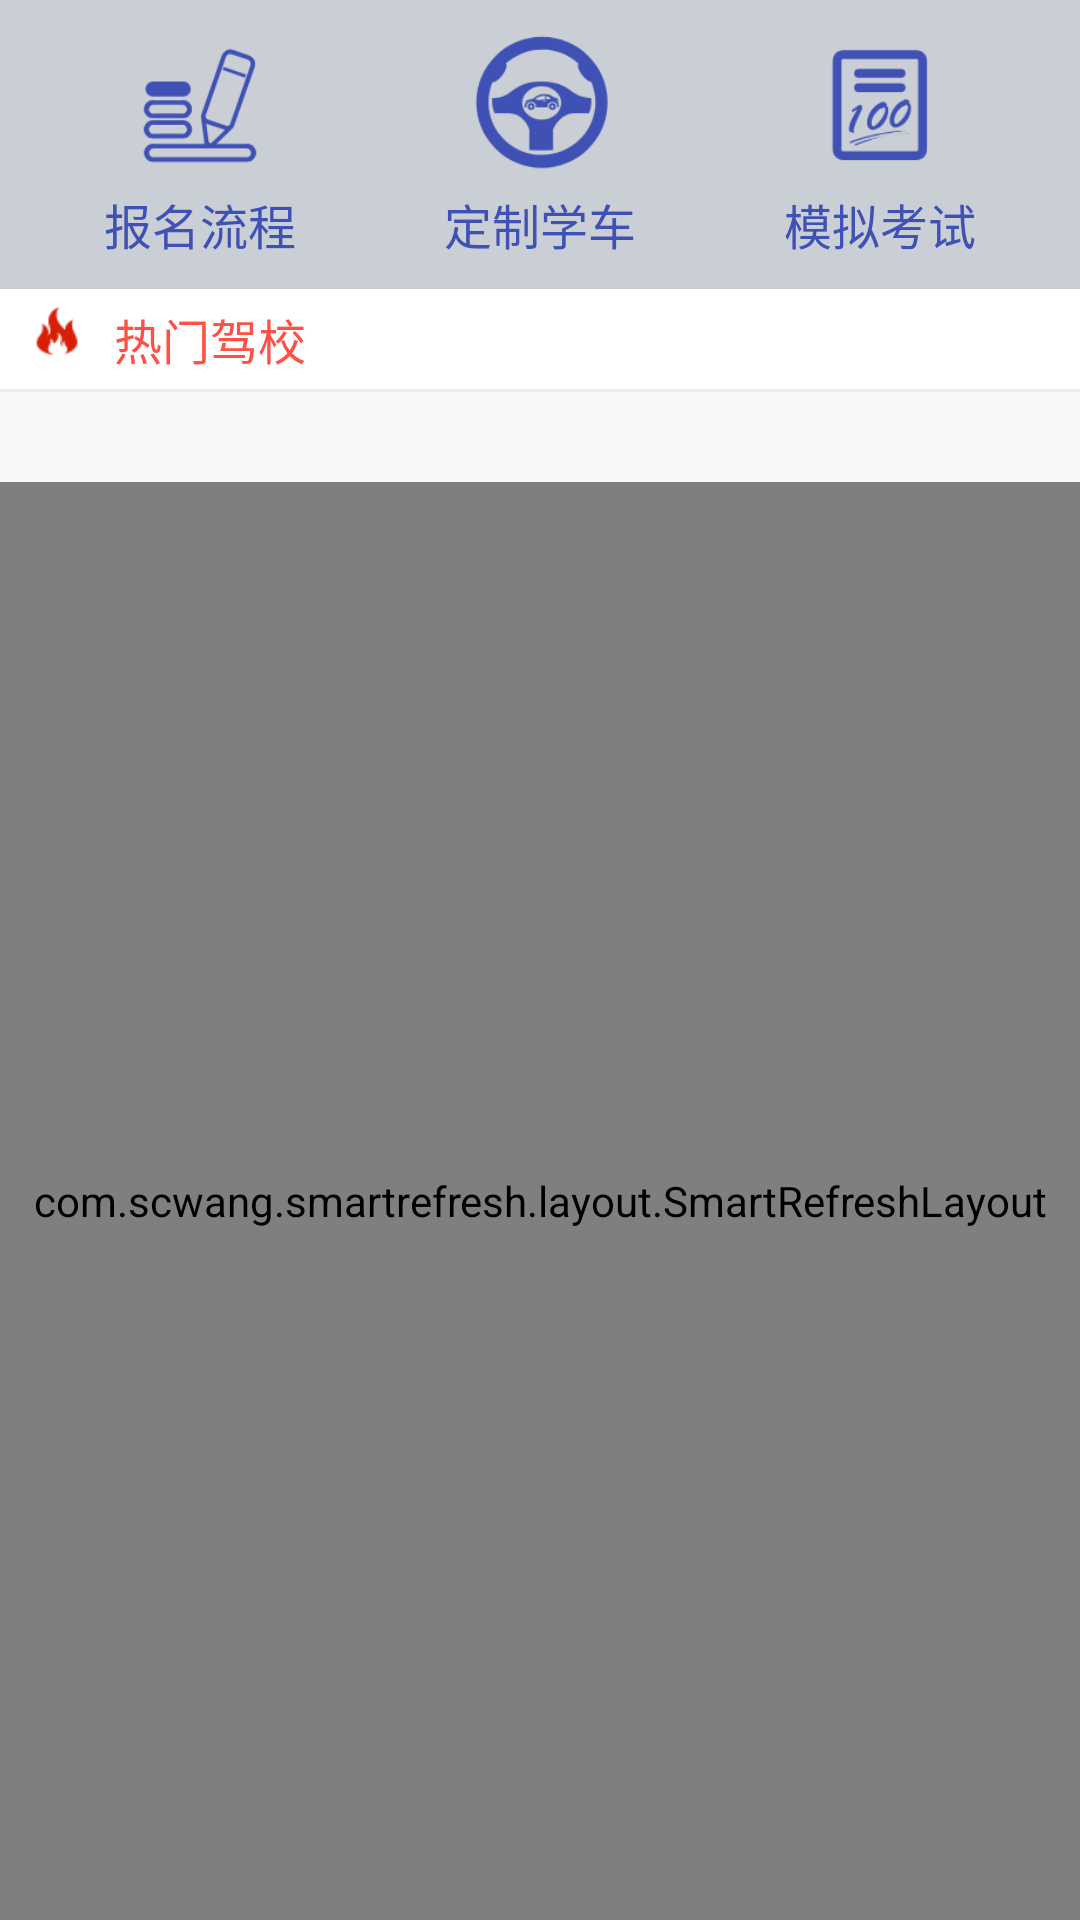

This screen was rendered from an Android layout file. Write that file and the resources it references.
<!-- AndroidManifest.xml: application theme AppTheme -->
<!-- res/layout/fragment_driver_school.xml -->
<?xml version="1.0" encoding="utf-8"?>
<LinearLayout xmlns:android="http://schemas.android.com/apk/res/android"
    xmlns:app="http://schemas.android.com/apk/res-auto"
    xmlns:tools="http://schemas.android.com/tools"
    android:layout_width="match_parent"
    android:layout_height="match_parent"
    android:orientation="vertical">

    <LinearLayout
        android:layout_width="match_parent"
        android:layout_height="wrap_content"
        android:background="@color/c16"
        android:padding="10dp">

        <LinearLayout
            android:id="@+id/ll_baoming"
            android:layout_width="0dp"
            android:layout_height="wrap_content"
            android:layout_weight="1"
            android:gravity="center_horizontal"
            android:orientation="vertical">

            <ImageView
                android:layout_width="50dp"
                android:layout_height="50dp"
                android:src="@mipmap/icon_baoming" />

            <TextView
                android:layout_width="wrap_content"
                android:layout_height="wrap_content"
                android:layout_marginTop="3dp"
                android:textColor="@color/colorPrimary"
                android:textSize="16sp"
                android:text="报名流程" />

        </LinearLayout>

        <LinearLayout
            android:id="@+id/ll_xueche"
            android:layout_width="0dp"
            android:layout_height="wrap_content"
            android:layout_weight="1"
            android:gravity="center_horizontal"
            android:orientation="vertical">

            <ImageView
                android:layout_width="50dp"
                android:layout_height="50dp"
                android:src="@mipmap/icon_xueche" />

            <TextView
                android:layout_width="wrap_content"
                android:layout_height="wrap_content"
                android:layout_marginTop="3dp"
                android:textColor="@color/colorPrimary"
                android:textSize="16sp"
                android:text="定制学车" />

        </LinearLayout>

        <LinearLayout
            android:id="@+id/ll_kaoshi"
            android:layout_width="0dp"
            android:layout_height="wrap_content"
            android:layout_weight="1"
            android:gravity="center_horizontal"
            android:orientation="vertical">

            <ImageView
                android:layout_width="50dp"
                android:layout_height="50dp"
                android:src="@mipmap/icon_kaoshi" />

            <TextView
                android:layout_width="wrap_content"
                android:layout_height="wrap_content"
                android:layout_marginTop="3dp"
                android:textColor="@color/colorPrimary"
                android:textSize="16sp"
                android:text="模拟考试" />
        </LinearLayout>
    </LinearLayout>


    <RelativeLayout
        android:layout_width="match_parent"
        android:layout_height="wrap_content"
        android:paddingBottom="5dp"
        android:paddingTop="5dp">

        <ImageView
            android:id="@+id/iv_hot"
            android:layout_width="18dp"
            android:layout_height="18dp"
            android:layout_marginLeft="10dp"
            android:adjustViewBounds="true"
            android:scaleType="fitXY"
            android:src="@mipmap/icon_hot" />

        <TextView
            android:layout_width="wrap_content"
            android:layout_height="wrap_content"
            android:layout_centerVertical="true"
            android:layout_marginLeft="10dp"
            android:layout_toRightOf="@id/iv_hot"
            android:text="热门驾校"
            android:textColor="@color/c2"
            android:textSize="16sp" />

        <TextView
            android:id="@+id/tv_all_school"
            android:layout_width="wrap_content"
            android:layout_height="wrap_content"
            android:layout_alignParentRight="true"
            android:layout_centerVertical="true"
            android:paddingLeft="10dp"
            android:paddingRight="10dp"
            android:text="全部驾校"
            android:textColor="@color/colorPrimaryDark"
            android:textSize="16sp"
            android:visibility="gone" />
    </RelativeLayout>

    <View
        android:layout_width="match_parent"
        android:layout_height="1dp"
        android:background="@color/c10" />


    <android.support.design.widget.TabLayout
        android:id="@+id/tabLayout"
        android:layout_width="match_parent"
        android:layout_height="30dp"
        android:background="@color/c19"
        app:tabIndicatorColor="@color/colorPrimaryDark"
        app:tabIndicatorHeight="0dp"
        app:tabSelectedTextColor="@color/colorPrimaryDark"
        app:tabTextAppearance="@style/TabLayoutTextStyle"
        app:tabTextColor="@color/c20" />

    <include layout="@layout/layout_smartrecyclerview" />
</LinearLayout>
<!-- res/layout/layout_smartrecyclerview.xml (included above) -->
<?xml version="1.0" encoding="utf-8"?>
<com.scwang.smartrefresh.layout.SmartRefreshLayout xmlns:android="http://schemas.android.com/apk/res/android"
    android:id="@+id/smartRefreshLayout"
    android:layout_width="match_parent"
    android:layout_height="match_parent">

    <android.support.v7.widget.RecyclerView
        android:id="@+id/recyclerView"
        android:layout_width="match_parent"
        android:layout_height="match_parent" />

</com.scwang.smartrefresh.layout.SmartRefreshLayout>
<!-- resources referenced by this layout -->
<resources>
  <color name="c10">#ebefee</color>
  <color name="c16">#c9cfd4</color>
  <color name="c19">#f8f8f8</color>
  <color name="c2">#fc5144</color>
  <color name="c20">#222222</color>
  <color name="colorPrimary">#3F51B5</color>
  <color name="colorPrimaryDark">#3F51B5</color>
  <!-- mipmap icon_baoming: png bitmap (mipmap-xxhdpi, 5569 bytes) -->
  <!-- mipmap icon_hot: png bitmap (mipmap-xxhdpi, 1114 bytes) -->
  <!-- mipmap icon_kaoshi: png bitmap (mipmap-xxhdpi, 4405 bytes) -->
  <!-- mipmap icon_xueche: png bitmap (mipmap-xxhdpi, 7528 bytes) -->
  <style name="TabLayoutTextStyle">
          <item name="android:textSize">14sp</item>
      </style>
  <style name="AppTheme" parent="AppBaseTheme" />
  <style name="AppBaseTheme" parent="Theme.AppCompat.Light.NoActionBar">
          
          <item name="colorPrimary">@color/colorPrimary</item>
          <item name="colorPrimaryDark">@color/colorPrimaryDark</item>
          <item name="colorAccent">@color/colorAccent</item>
          <item name="android:windowAnimationStyle">@style/activityAnim</item>
          <item name="android:windowBackground">@color/c14</item>
          <item name="android:textColor">@color/c20</item>
          <item name="android:textSize">14sp</item>
          
          <item name="colorControlNormal">@android:color/white</item>
  
      </style>
  <color name="colorAccent">#FF4081</color>
  <style name="activityAnim">
          <item name="android:activityOpenEnterAnimation">@anim/slide_in_left</item>
          <item name="android:activityOpenExitAnimation">@anim/slide_out_right</item>
          <item name="android:activityCloseEnterAnimation">@android:anim/fade_in</item>
          <item name="android:activityCloseExitAnimation">@android:anim/fade_out</item>
      </style>
  <color name="c14">#ffffff</color>
</resources>
